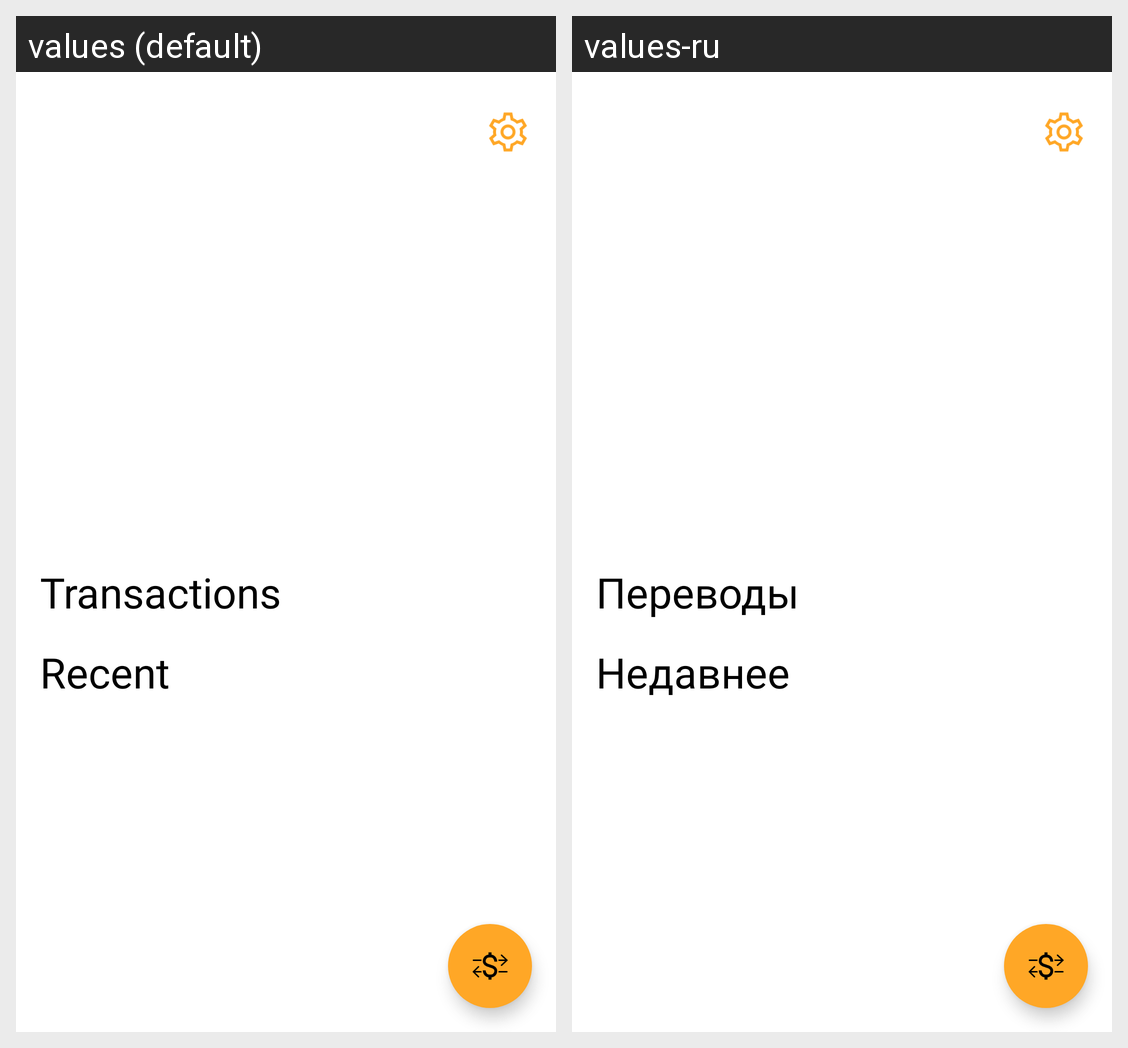

This grid shows one Android layout under two languages. Give, for every string resource on the screen, its name, the default text and each shown locale's text.
Android screen res/layout/fragment_home.xml rendered under 2 locales, left to right: values (default), values-ru. Device: Nexus 5 (rendered at 1080×1920; each locale shown at half size, 540×960, under a caption strip naming it); theme Theme.Monac.
Strings drawn on this screen, with the default value and each locale's value (text and hints the layout hard-codes, and strings that could not be matched under every locale, appear in the picture but are not listed):

transactions
  values: Transactions
  values-ru: Переводы

recent
  values: Recent
  values-ru: Недавнее
